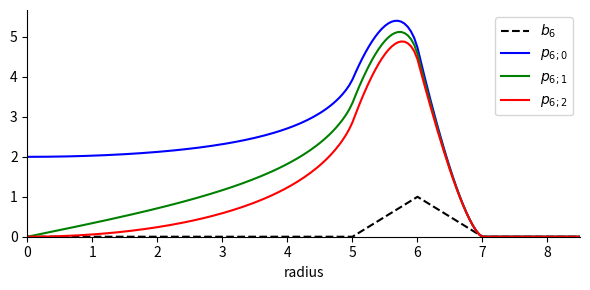

Recreate this plot in Python.
import numpy as np
from numpy import log, arctan2
import matplotlib.pyplot as plt

R = 6
rmax = 8.5

fig = plt.figure(figsize=(6, 3), frameon=False)

ax = plt.gca()
ax.spines['top'].set_visible(False)
ax.spines['right'].set_visible(False)

plt.xlim((0, rmax))
plt.xlabel('radius')

r = np.linspace(0, rmax, int(rmax * 20 + 1))
r[0] = np.finfo(float).eps  # (to avoid division by 0)

def sqrtp(x):
    return np.sqrt(x, where=x > 0, out=np.zeros_like(x))
zRm1 = sqrtp((R - 1)**2 - r**2)
zR   = sqrtp( R**2      - r**2)
zRp1 = sqrtp((R + 1)**2 - r**2)

rhoRm1 = np.maximum(r, R - 1)
rhoR   = np.maximum(r, R    )
rhoRp1 = np.maximum(r, R + 1)

def F_1(z, rho):
    return 1/2 * z * rho / r + 1/2 * r * log(z + rho)

def F0(z, rho):
    return z

def F1(z, rho):
    return r * log(z + rho)

def F2(z, rho):
    return r * arctan2(z, r)

F = {-1: F_1, 0: F0, 1: F1, 2: F2}

def p(n):
    return 4 * (r * F[n - 1](zR, rhoR) - R * F[n](zR, rhoR)) - \
           2 * (r * F[n - 1](zRm1, rhoRm1) - (R - 1) * F[n](zRm1, rhoRm1)) - \
           2 * (r * F[n - 1](zRp1, rhoRp1) - (R + 1) * F[n](zRp1, rhoRp1))

plt.plot([0, R - 1, R, R + 1, rmax],
         [0,     0, 1,     0,    0],
         'k--', label=f'$b_{R}$')
plt.plot(r, p(0), 'b', label=f'$p_{{{R};0}}$')
plt.plot(r, p(1), 'g', label=f'$p_{{{R};1}}$')
plt.plot(r, p(2), 'r', label=f'$p_{{{R};2}}$')

plt.ylim(bottom=0)

plt.legend()
plt.tight_layout()

# plt.savefig('rbasex-pRn.svg')
# plt.show()
